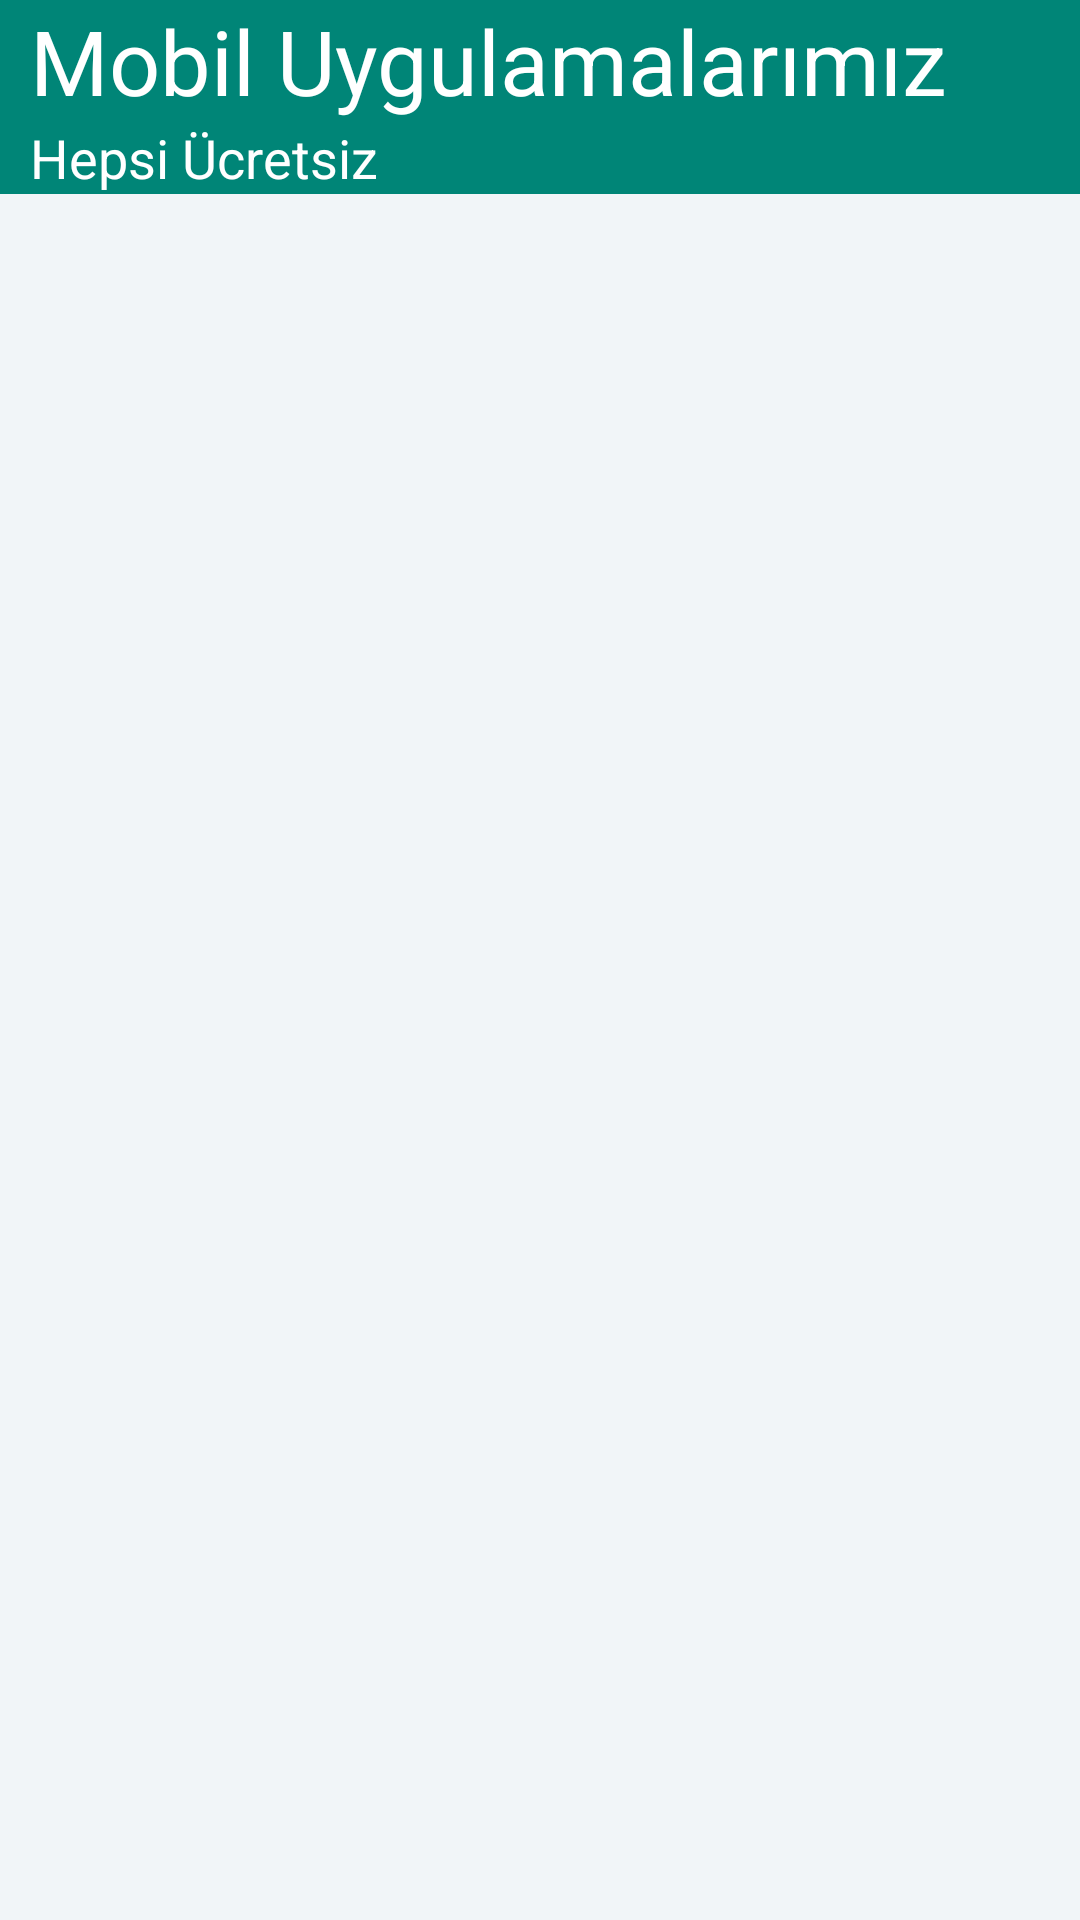

Produce the Android XML layout that renders to this screen, including the resource entries it uses.
<!-- AndroidManifest.xml: application theme AppTheme -->
<!-- res/layout/uygulama_activity_main.xml -->
<?xml version="1.0" encoding="utf-8"?>
<androidx.coordinatorlayout.widget.CoordinatorLayout
    xmlns:android="http://schemas.android.com/apk/res/android"
    xmlns:app="http://schemas.android.com/apk/res-auto"
    xmlns:tools="http://schemas.android.com/tools"
    android:id="@+id/main_content"
    android:layout_width="match_parent"
    android:layout_height="match_parent"
    android:background="@android:color/white"
    android:fitsSystemWindows="true">
    
    

    
    
    <com.google.android.material.appbar.AppBarLayout
        android:id="@+id/appbar"
        android:layout_width="match_parent"
        android:layout_height="wrap_content"
        android:fitsSystemWindows="true"
        android:theme="@style/ThemeOverlay.AppCompat.Dark.ActionBar">


        
        <com.google.android.material.appbar.CollapsingToolbarLayout
            android:id="@+id/collapsing_toolbar"
            android:layout_width="match_parent"
            android:layout_height="wrap_content"
            android:fitsSystemWindows="true"
            app:contentScrim="?attr/colorPrimary"
            app:expandedTitleTextAppearance="@android:color/transparent"
            app:layout_scrollFlags="scroll|exitUntilCollapsed">

            <RelativeLayout
                android:layout_width="wrap_content"
                android:layout_height="wrap_content"
                android:gravity="center_horizontal">

                <LinearLayout
                    android:layout_width="match_parent"
                    android:layout_height="wrap_content"
                    android:layout_centerInParent="true"
                    android:gravity="top|center_horizontal"
                    android:orientation="vertical"
                    tools:ignore="UselessParent">

                    <TextView
                        android:id="@+id/love_music"
                        android:layout_width="match_parent"
                        android:layout_height="wrap_content"
                        android:paddingLeft="10dp"
                        android:text="@string/uygulama_backdrop_title"
                        android:textColor="@android:color/white"
                        android:textSize="@dimen/uygulama_backdrop_title"
                        tools:ignore="RtlHardcoded,RtlSymmetry,SpUsage" />

                    <TextView
                        android:layout_width="match_parent"
                        android:layout_height="wrap_content"
                        android:paddingLeft="10dp"
                        android:text="@string/uygulama_backdrop_subtitle"
                        android:textColor="@android:color/white"
                        android:textSize="@dimen/uygulama_backdrop_subtitle"
                        tools:ignore="RtlHardcoded,RtlSymmetry,SpUsage" />
                </LinearLayout>
            </RelativeLayout>


            
            
            <androidx.appcompat.widget.Toolbar
                android:id="@+id/toolbar"
                android:layout_width="match_parent"
                android:layout_height="?attr/actionBarSize"
                app:layout_collapseMode="pin"
                app:popupTheme="@style/ThemeOverlay.AppCompat.Light" />

        </com.google.android.material.appbar.CollapsingToolbarLayout>

    </com.google.android.material.appbar.AppBarLayout>

    <include
        layout="@layout/uygulama_content_main"
        android:layout_height="wrap_content"
        tools:ignore="IncludeLayoutParam" />

</androidx.coordinatorlayout.widget.CoordinatorLayout>
<!-- res/layout/uygulama_content_main.xml (included above) -->
<?xml version="1.0" encoding="utf-8"?>
<RelativeLayout xmlns:android="http://schemas.android.com/apk/res/android"
    xmlns:app="http://schemas.android.com/apk/res-auto"
    xmlns:tools="http://schemas.android.com/tools"
    android:layout_width="match_parent"
    android:layout_height="match_parent"
    android:background="@color/uygulama_viewBg"
    app:layout_behavior="@string/appbar_scrolling_view_behavior"
    tools:context=".Uygulamalar"
    tools:showIn="@layout/uygulama_activity_main">

    
    <androidx.recyclerview.widget.RecyclerView
        android:id="@+id/recycler_view"
        android:layout_width="match_parent"
        android:layout_height="wrap_content"
        android:clipToPadding="false"
        android:scrollbars="vertical" />

</RelativeLayout>
<!-- resources referenced by this layout -->
<resources>
  <color name="uygulama_viewBg">#f1f5f8</color>
  <dimen name="uygulama_backdrop_subtitle">18dp</dimen>
  <dimen name="uygulama_backdrop_title">30dp</dimen>
  <string name="uygulama_backdrop_subtitle">Hepsi Ücretsiz</string>
  <string name="uygulama_backdrop_title">Mobil Uygulamalarımız</string>
  <style name="AppTheme" parent="Theme.AppCompat.Light.DarkActionBar">
          
          <item name="colorPrimary">@color/colorPrimary</item>
          <item name="colorPrimaryDark">@color/colorPrimaryDark</item>
          <item name="colorAccent">@color/colorAccent</item>
      </style>
  <color name="colorPrimary">#008577</color>
  <color name="colorPrimaryDark">#00574B</color>
  <color name="colorAccent">#D81B60</color>
</resources>
